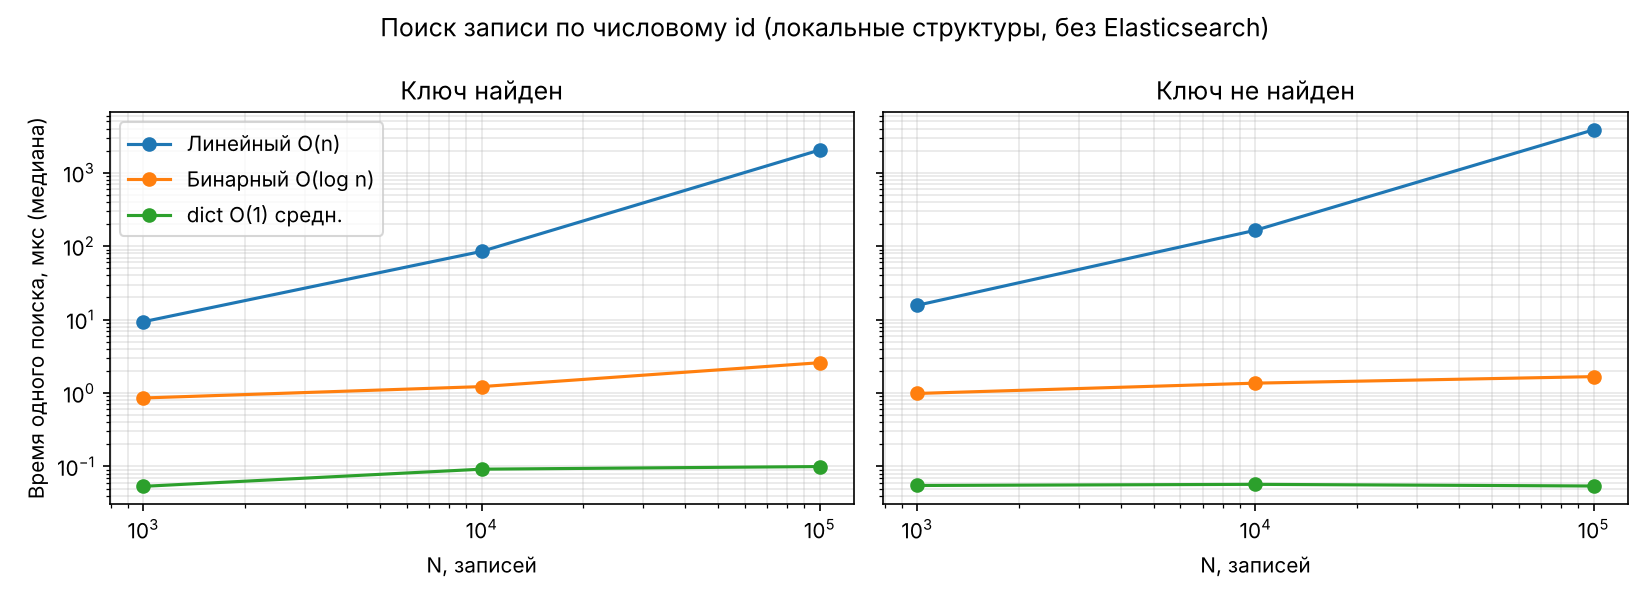

Data behind this chart, as committed beside it:
N, condition, linear_us, binary_us, dict_us
1000, найден, 9.355, 0.8556, 0.05358
1000, не найден, 15.66, 0.9858, 0.05503
10000, найден, 84.85, 1.223, 0.09177
10000, не найден, 164.6, 1.362, 0.05705
100000, найден, 2040, 2.587, 0.09962
100000, не найден, 3841, 1.671, 0.05414
